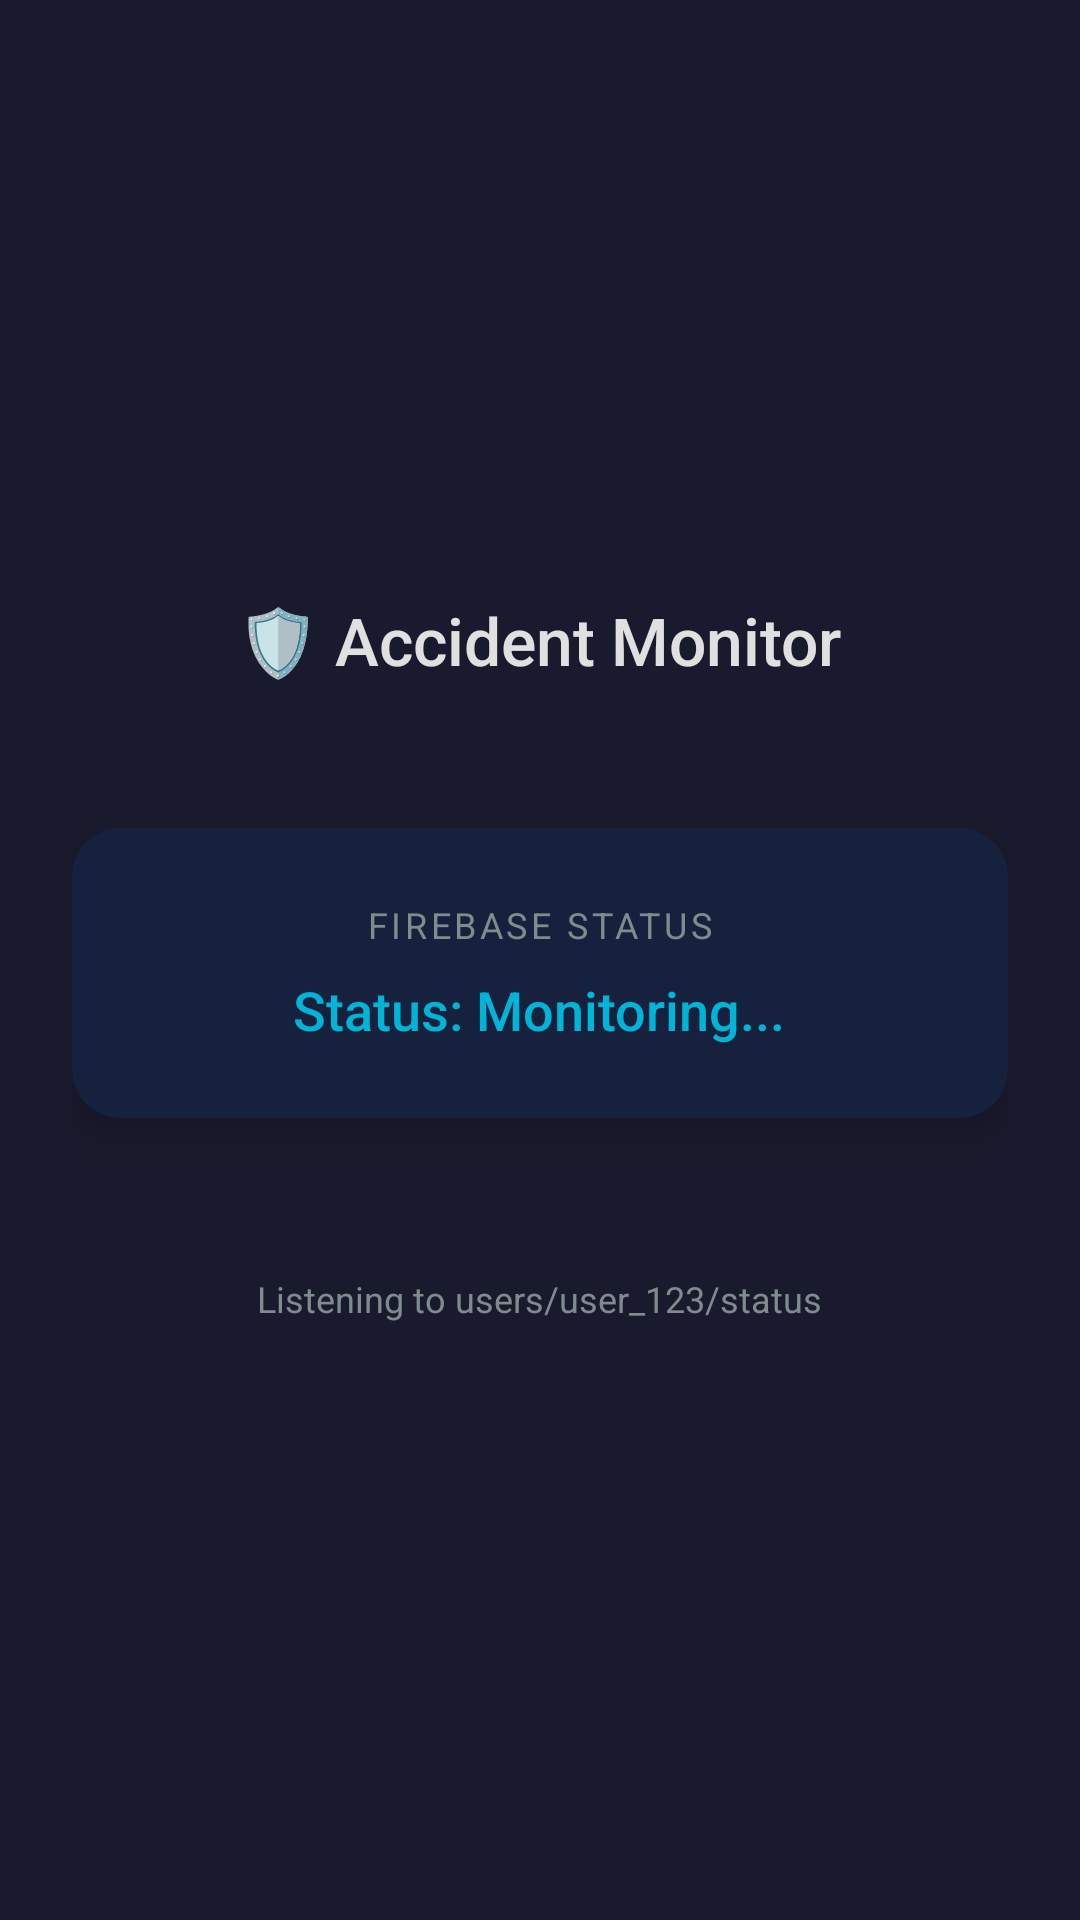

Here is an Android app screen rendered from its layout file. Give the layout XML and the strings, colors and styles it references.
<!-- AndroidManifest.xml: application theme Theme.AccidentDetect -->
<!-- res/layout/activity_main.xml -->
<?xml version="1.0" encoding="utf-8"?>
<LinearLayout xmlns:android="http://schemas.android.com/apk/res/android"
    android:layout_width="match_parent"
    android:layout_height="match_parent"
    android:orientation="vertical"
    android:gravity="center"
    android:padding="24dp"
    android:background="#1A1A2E">

    
    <TextView
        android:layout_width="wrap_content"
        android:layout_height="wrap_content"
        android:text="🛡️ Accident Monitor"
        android:textSize="22sp"
        android:textColor="#E0E0E0"
        android:fontFamily="sans-serif-medium"
        android:layout_marginBottom="48dp"/>

    
    <androidx.cardview.widget.CardView
        android:layout_width="match_parent"
        android:layout_height="wrap_content"
        android:layout_marginBottom="32dp"
        app:cardCornerRadius="16dp"
        app:cardBackgroundColor="#16213E"
        app:cardElevation="8dp"
        xmlns:app="http://schemas.android.com/apk/res-auto">

        <LinearLayout
            android:layout_width="match_parent"
            android:layout_height="wrap_content"
            android:orientation="vertical"
            android:gravity="center"
            android:padding="24dp">

            <TextView
                android:layout_width="wrap_content"
                android:layout_height="wrap_content"
                android:text="FIREBASE STATUS"
                android:textSize="12sp"
                android:textColor="#7E8C8D"
                android:letterSpacing="0.1"
                android:layout_marginBottom="8dp"/>

            <TextView
                android:id="@+id/tvStatus"
                android:layout_width="wrap_content"
                android:layout_height="wrap_content"
                android:text="Status: Monitoring..."
                android:textSize="18sp"
                android:textColor="#00B4D8"
                android:fontFamily="sans-serif-medium"
                android:gravity="center"/>

        </LinearLayout>
    </androidx.cardview.widget.CardView>

    
    <View
        android:layout_width="12dp"
        android:layout_height="12dp"
        android:background="@drawable/circle_green"
        android:layout_marginBottom="8dp"/>

    <TextView
        android:layout_width="wrap_content"
        android:layout_height="wrap_content"
        android:text="Listening to users/user_123/status"
        android:textSize="12sp"
        android:textColor="#7E8C8D"/>

</LinearLayout>
<!-- resources referenced by this layout -->
<resources>
  <style name="Theme.AccidentDetect" parent="Theme.MaterialComponents.DayNight.DarkActionBar">
          <item name="colorPrimary">#1A1A2E</item>
          <item name="colorPrimaryVariant">#16213E</item>
          <item name="colorOnPrimary">#FFFFFF</item>
          <item name="colorSecondary">#00B4D8</item>
          <item name="colorOnSecondary">#000000</item>
          <item name="android:statusBarColor">#0F3460</item>
      </style>
</resources>
